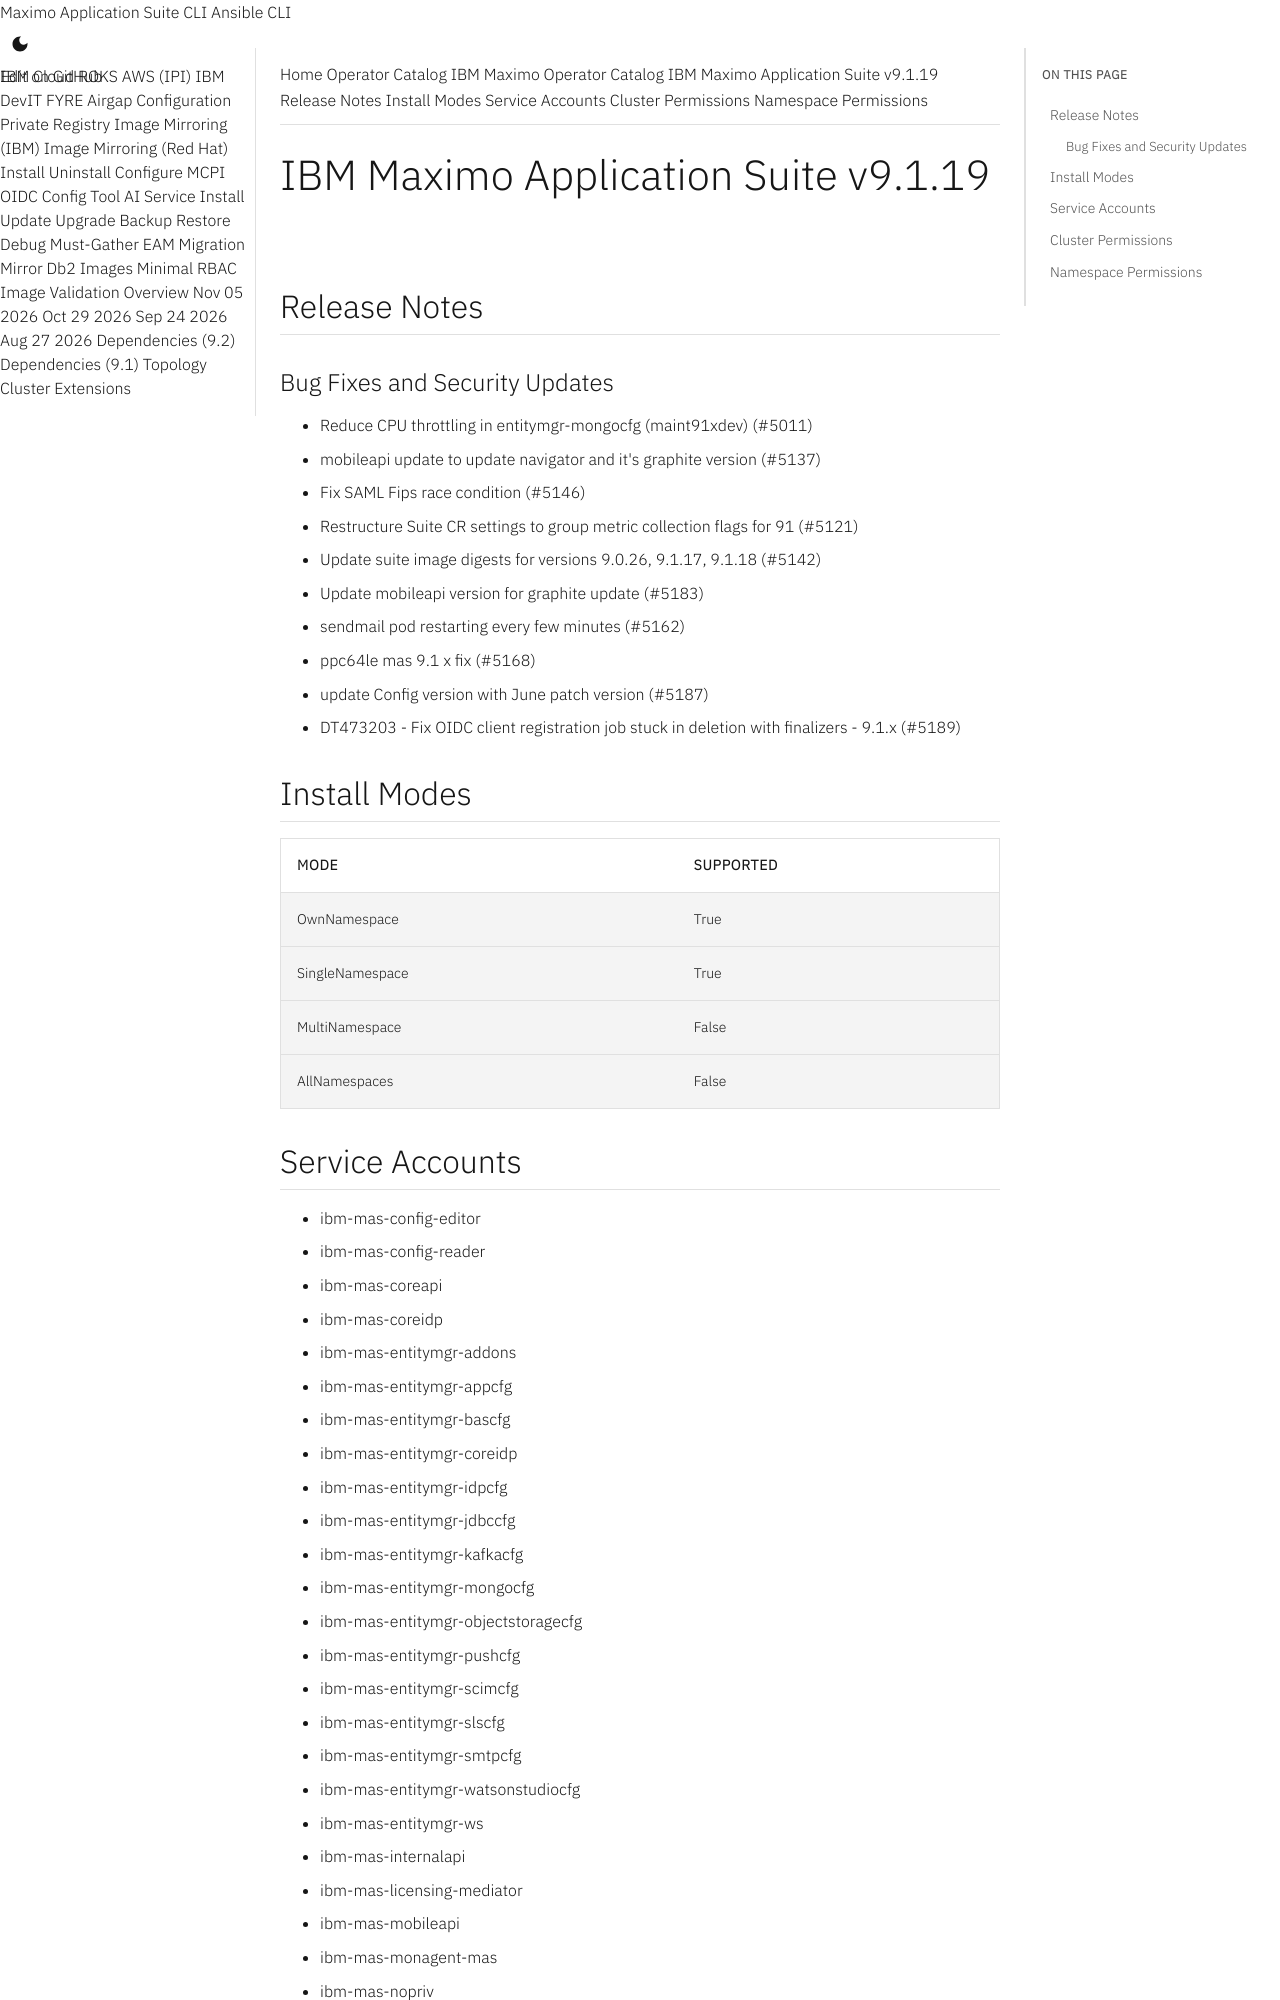

repository: ibm-mas/cli · page: catalogs/packages/ibm-mas/9.1.19/index.html · generator: mkdocs

extra_breadcrumb_title_1: Operator Catalog
extra_breadcrumb_title_2: IBM Maximo Operator Catalog
extra_breadcrumb_url_2: ../../../
nav_title: Operator Catalog

IBM Maximo Application Suite v9.1.19
================================================================================

Release Notes
--------------------------------------------------------------------------------
### Bug Fixes and Security Updates
- Reduce CPU throttling in entitymgr-mongocfg (maint91xdev) (#5011)
- mobileapi update to update navigator and it's graphite version (#5137)
- Fix SAML Fips race condition (#5146)
- Restructure Suite CR settings to group metric collection flags for 91 (#5121)
- Update suite image digests for versions 9.0.26, 9.1.17, 9.1.18 (#5142)
- Update mobileapi version for graphite update (#5183)
- sendmail pod restarting every few minutes (#5162)
- ppc64le mas 9.1 x fix (#5168)
- update Config version with June patch version (#5187)
- DT473203 - Fix OIDC client registration job stuck in deletion with finalizers - 9.1.x (#5189)

Install Modes
--------------------------------------------------------------------------------
| Mode                 | Supported |
| :------------------- | :-------- |
| OwnNamespace         | True      |
| SingleNamespace      | True      |
| MultiNamespace       | False     |
| AllNamespaces        | False     |

Service Accounts
--------------------------------------------------------------------------------
- ibm-mas-config-editor
- ibm-mas-config-reader
- ibm-mas-coreapi
- ibm-mas-coreidp
- ibm-mas-entitymgr-addons
- ibm-mas-entitymgr-appcfg
- ibm-mas-entitymgr-bascfg
- ibm-mas-entitymgr-coreidp
- ibm-mas-entitymgr-idpcfg
- ibm-mas-entitymgr-jdbccfg
- ibm-mas-entitymgr-kafkacfg
- ibm-mas-entitymgr-mongocfg
- ibm-mas-entitymgr-objectstoragecfg
- ibm-mas-entitymgr-pushcfg
- ibm-mas-entitymgr-scimcfg
- ibm-mas-entitymgr-slscfg
- ibm-mas-entitymgr-smtpcfg
- ibm-mas-entitymgr-watsonstudiocfg
- ibm-mas-entitymgr-ws
- ibm-mas-internalapi
- ibm-mas-licensing-mediator
- ibm-mas-mobileapi
- ibm-mas-monagent-mas
- ibm-mas-nopriv
- ibm-mas-scim-agent
